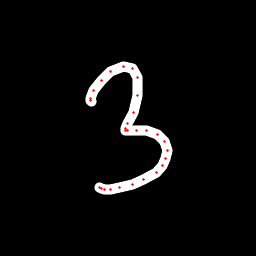

Values plotted in this chart, from the file beside it:
x, y, hover, eod
91.78, 101.9, 0.0, 0.0
90.69, 100.8, 0.0, 0.0
90.07, 98.34, 0.0, 0.0
93.18, 90.74, 0.0, 0.0
101.2, 80.05, 0.0, 0.0
110.8, 71.39, 0.0, 0.0
123.2, 66.95, 0.0, 0.0
132.2, 68.13, 0.0, 0.0
137.6, 77.7, 0.0, 0.0
137.1, 95.32, 0.0, 0.0
133, 112.5, 0.0, 0.0
127.8, 123.9, 0.0, 0.0
126, 128.7, 0.0, 0.0
125.6, 131, 0.0, 0.0
127.5, 130.6, 0.0, 0.0
136, 130.2, 0.0, 0.0
146, 130.2, 0.0, 0.0
157.7, 134.1, 0.0, 0.0
164.8, 141.9, 0.0, 0.0
167.5, 150.6, 0.0, 0.0
166, 158.3, 0.0, 0.0
162.6, 165.1, 0.0, 0.0
156.3, 172.3, 0.0, 0.0
143.9, 179.5, 0.0, 0.0
132.1, 184.1, 0.0, 0.0
119.9, 187.5, 0.0, 0.0
110.2, 189.2, 0.0, 0.0
104.9, 189.8, 0.0, 0.0
101.5, 188.9, 0.0, 0.0
99.28, 187.5, 0.0, 1.0
